Photos from the image-classification dataset "bccd_wbc_seg" in the GitHub repository ParthaPratimBanik/An-Automatic-Nucleus-Segmentation-and-CNN-Model-based-Classification-Method-of-White-Blood-Cell. Its 4 classes are: eosinophil, lymphocyte, monocyte, neutrophil.

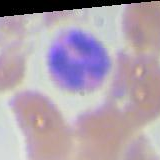
Label: eosinophil

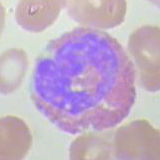
Label: eosinophil

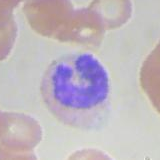
Label: monocyte

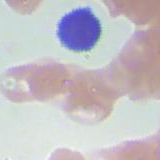
Label: lymphocyte

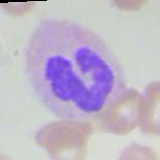
Label: neutrophil

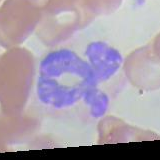
Label: neutrophil
